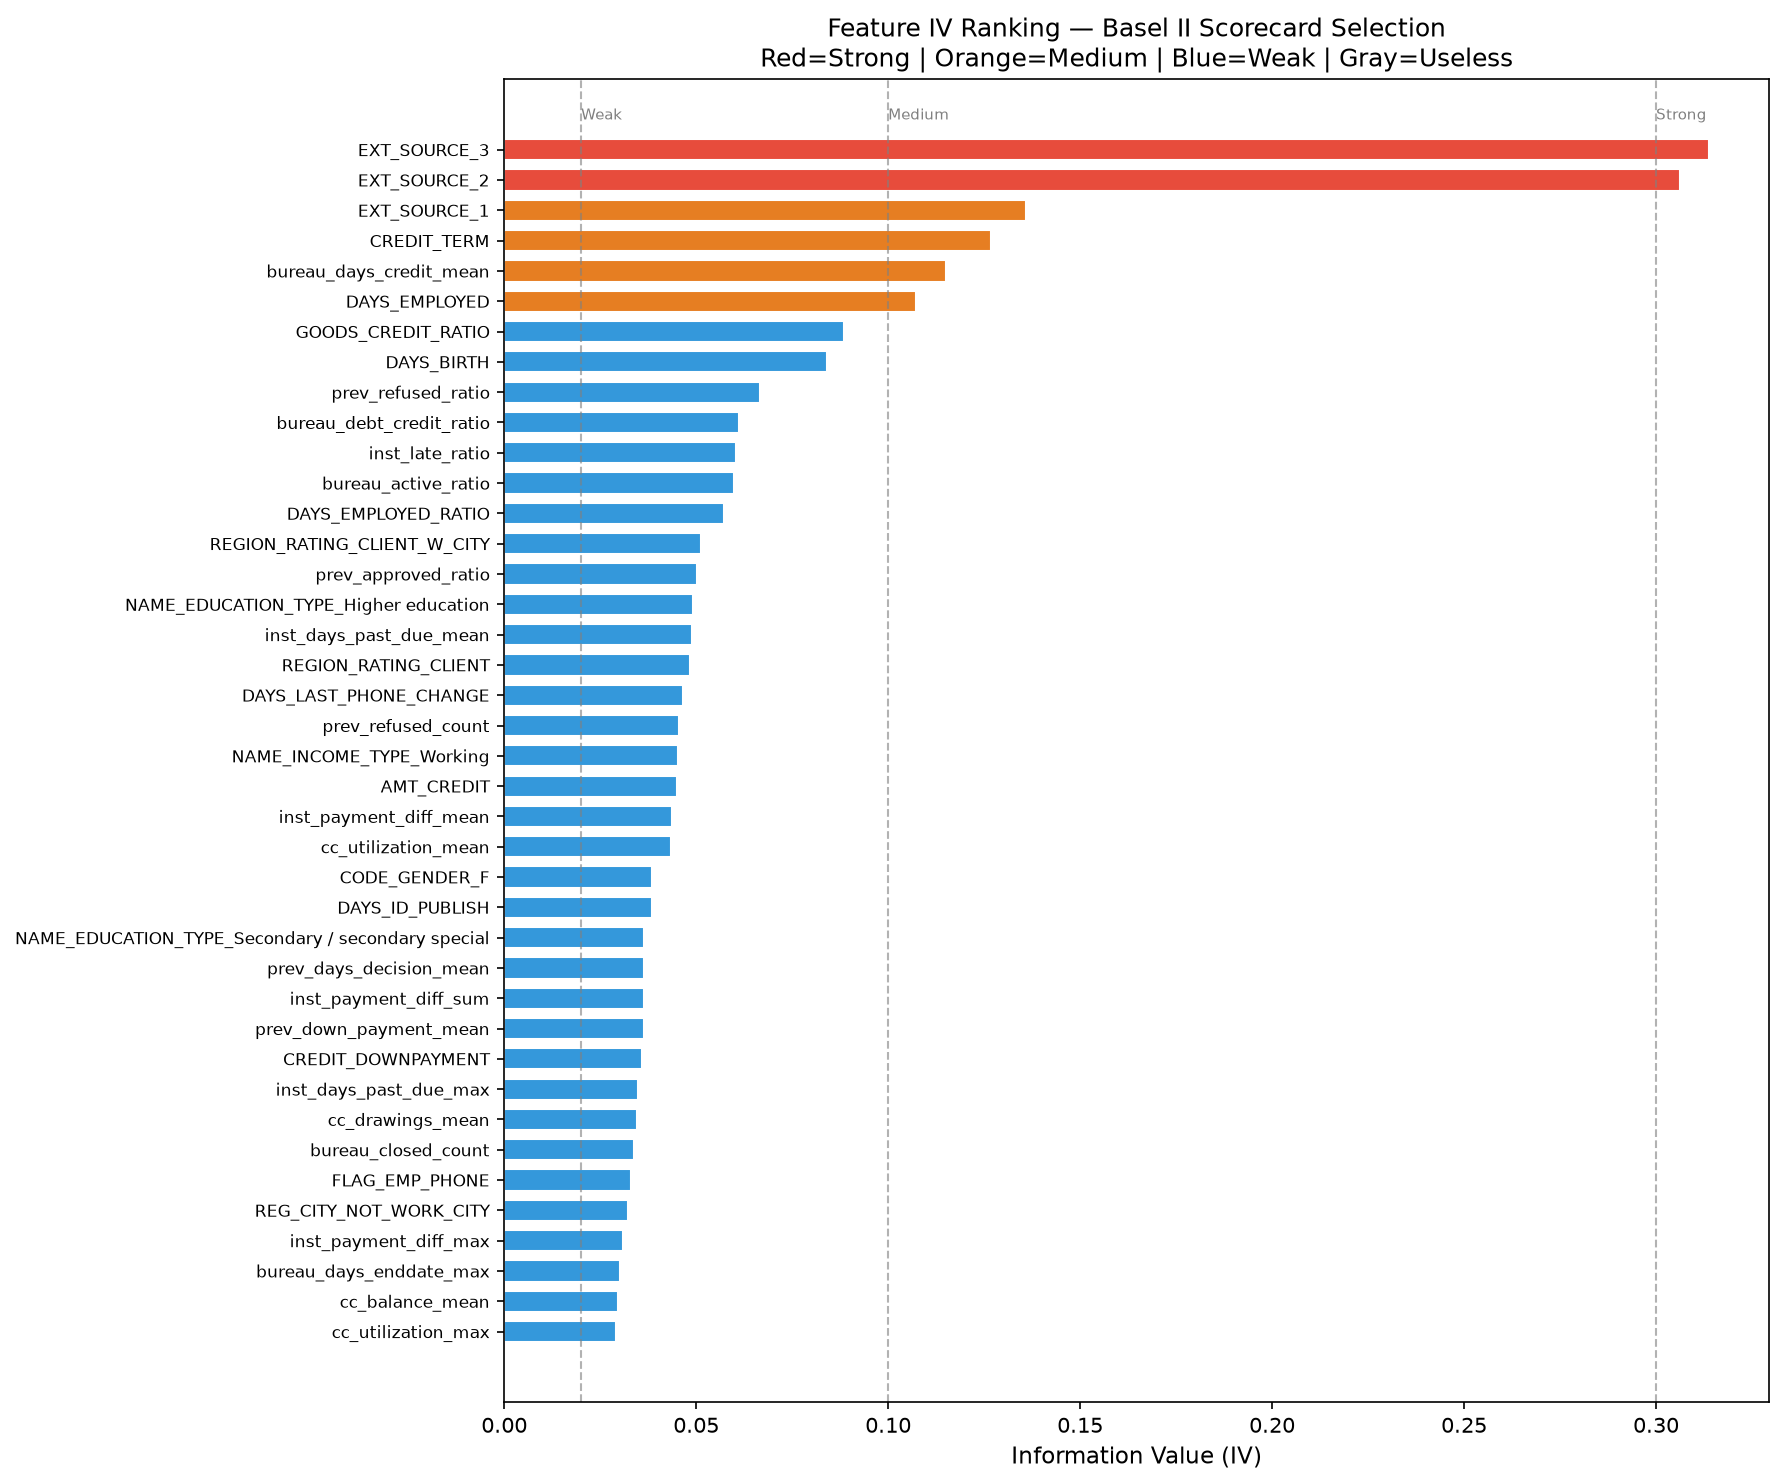

Source data for this figure (header and first rows):
rank, feature, iv, flag, keep
1, EXT_SOURCE_3, 0.3137, Strong, True
2, EXT_SOURCE_2, 0.3062, Strong, True
3, EXT_SOURCE_1, 0.1359, Medium, True
4, CREDIT_TERM, 0.1268, Medium, True
5, bureau_days_credit_mean, 0.115, Medium, True
6, DAYS_EMPLOYED, 0.1071, Medium, True
7, GOODS_CREDIT_RATIO, 0.08836, Weak, True
8, DAYS_BIRTH, 0.08417, Weak, True
9, prev_refused_ratio, 0.0666, Weak, True
10, bureau_debt_credit_ratio, 0.06124, Weak, True
11, inst_late_ratio, 0.06023, Weak, True
12, bureau_active_ratio, 0.05981, Weak, True
13, DAYS_EMPLOYED_RATIO, 0.05725, Weak, True
14, REGION_RATING_CLIENT_W_CITY, 0.05119, Weak, True
15, prev_approved_ratio, 0.05018, Weak, True
16, NAME_EDUCATION_TYPE_Higher education, 0.0492, Weak, True
17, inst_days_past_due_mean, 0.04877, Weak, True
18, REGION_RATING_CLIENT, 0.0483, Weak, True
19, DAYS_LAST_PHONE_CHANGE, 0.04667, Weak, True
20, prev_refused_count, 0.04559, Weak, True
21, NAME_INCOME_TYPE_Working, 0.04531, Weak, True
22, AMT_CREDIT, 0.04506, Weak, True
23, inst_payment_diff_mean, 0.04367, Weak, True
24, cc_utilization_mean, 0.04347, Weak, True
25, CODE_GENDER_F, 0.03859, Weak, True
26, DAYS_ID_PUBLISH, 0.03844, Weak, True
27, NAME_EDUCATION_TYPE_Secondary / secondar…, 0.03648, Weak, True
28, prev_days_decision_mean, 0.03642, Weak, True
29, inst_payment_diff_sum, 0.03631, Weak, True
30, prev_down_payment_mean, 0.03629, Weak, True
31, CREDIT_DOWNPAYMENT, 0.03575, Weak, True
32, inst_days_past_due_max, 0.03476, Weak, True
33, cc_drawings_mean, 0.03468, Weak, True
34, bureau_closed_count, 0.03388, Weak, True
35, FLAG_EMP_PHONE, 0.03289, Weak, True
36, REG_CITY_NOT_WORK_CITY, 0.03221, Weak, True
37, inst_payment_diff_max, 0.0308, Weak, True
38, bureau_days_enddate_max, 0.03012, Weak, True
39, cc_balance_mean, 0.02968, Weak, True
40, cc_utilization_max, 0.0292, Weak, True
41, FLAG_DOCUMENT_3, 0.02857, Weak, True
42, inst_late_payment_count, 0.02842, Weak, True
43, pos_months_count, 0.02767, Weak, True
44, DAYS_REGISTRATION, 0.02686, Weak, True
45, AMT_ANNUITY, 0.02658, Weak, True
46, bureau_active_count, 0.02551, Weak, True
47, bureau_credit_mean, 0.02464, Weak, True
48, bureau_credit_max, 0.02333, Weak, True
49, FLAG_DOCS_SUM, 0.02273, Weak, True
50, pos_dpd_def_mean, 0.0226, Weak, True
51, REG_CITY_NOT_LIVE_CITY, 0.02231, Weak, True
52, prev_revolving_count, 0.02095, Weak, True
53, pos_dpd_def_max, 0.01894, Useless, False
54, bureau_credit_sum, 0.01859, Useless, False
55, pos_cnt_instalment_mean, 0.01846, Useless, False
56, pos_completed_count, 0.01616, Useless, False
57, inst_amt_payment_mean, 0.0156, Useless, False
58, NAME_CONTRACT_TYPE, 0.01502, Useless, False
59, inst_on_time_count, 0.0149, Useless, False
60, pos_dpd_mean, 0.01446, Useless, False
... 104 more rows
